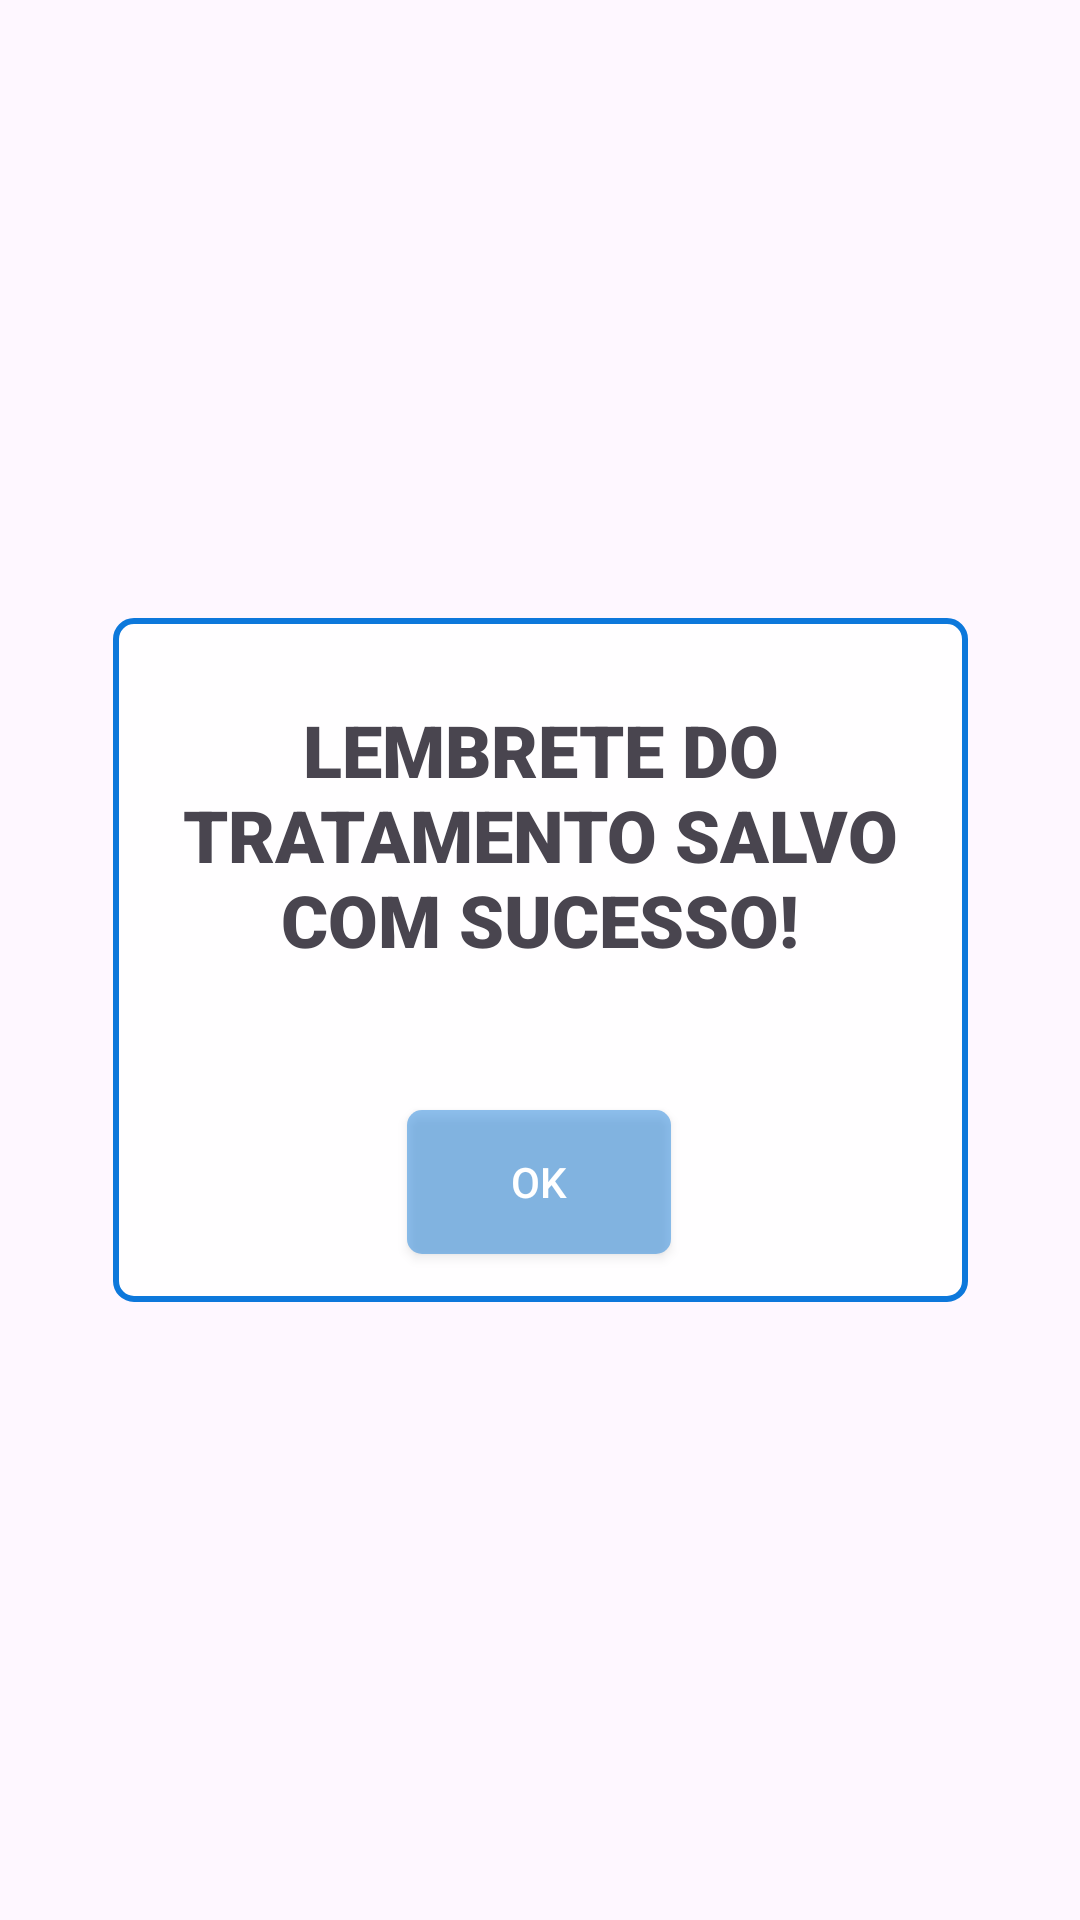

Reconstruct the res/layout file that produces this screen, plus the resources it refers to.
<!-- AndroidManifest.xml: application theme Theme.Material3.Light.NoActionBar -->
<!-- res/layout/activity_sucess_save_reminder.xml -->
<?xml version="1.0" encoding="utf-8"?>
<androidx.constraintlayout.widget.ConstraintLayout xmlns:android="http://schemas.android.com/apk/res/android"
    xmlns:app="http://schemas.android.com/apk/res-auto"
    xmlns:tools="http://schemas.android.com/tools"
    android:layout_width="match_parent"
    android:layout_height="match_parent"
    tools:context=".Activities.SucessSaveReminder">

    <ImageView
        android:id="@+id/imageView8"
        android:layout_width="285dp"
        android:layout_height="228dp"
        android:layout_marginStart="63dp"
        android:layout_marginTop="309dp"
        android:layout_marginEnd="63dp"
        android:layout_marginBottom="309dp"
        app:layout_constraintBottom_toBottomOf="parent"
        app:layout_constraintEnd_toEndOf="parent"
        app:layout_constraintStart_toStartOf="parent"
        app:layout_constraintTop_toTopOf="parent"
        app:srcCompat="@drawable/bg_list"
        tools:ignore="MissingConstraints" />

    <TextView
        android:id="@+id/successSave"
        android:layout_width="247dp"
        android:layout_height="109dp"
        android:fontFamily="sans-serif-black"
        android:text="Lembrete do tratamento salvo com sucesso!"
        android:textAlignment="center"
        android:textAllCaps="true"
        android:textSize="24sp"
        app:layout_constraintBottom_toTopOf="@+id/buttonNext"
        app:layout_constraintEnd_toEndOf="@+id/imageView8"
        app:layout_constraintStart_toStartOf="@+id/imageView8"
        app:layout_constraintTop_toTopOf="@+id/imageView8" />

    <androidx.appcompat.widget.AppCompatButton
        android:id="@+id/buttonNext"
        android:layout_width="wrap_content"
        android:layout_height="wrap_content"
        android:layout_marginBottom="16dp"
        android:background="@drawable/shape_buttons"
        android:text="OK"
        android:textColor="#FFFFFF"
        app:layout_constraintBottom_toBottomOf="@+id/imageView8"
        app:layout_constraintEnd_toEndOf="@+id/imageView8"
        app:layout_constraintHorizontal_bias="0.497"
        app:layout_constraintStart_toStartOf="@+id/imageView8" />
</androidx.constraintlayout.widget.ConstraintLayout>
<!-- resources referenced by this layout -->
<resources>
  <!-- drawable bg_list (drawable) -->
  <?xml version="1.0" encoding="utf-8"?>
  <shape xmlns:android="http://schemas.android.com/apk/res/android"
      android:shape="rectangle">
      <solid android:color="@color/white" />
      <corners android:radius="6dp" />
      <stroke
          android:width="2dp"
          android:color="#0D78DB" />
  </shape>
  <!-- drawable shape_buttons (drawable) -->
  <?xml version="1.0" encoding="utf-8"?>
  <shape xmlns:android="http://schemas.android.com/apk/res/android"
      android:shape="rectangle">
  
      <corners android:radius="5dp"/>
      <solid android:color="#750D78DB"/>
  
  
  
  </shape>
  <color name="white">#DBFFFFFF</color>
</resources>
